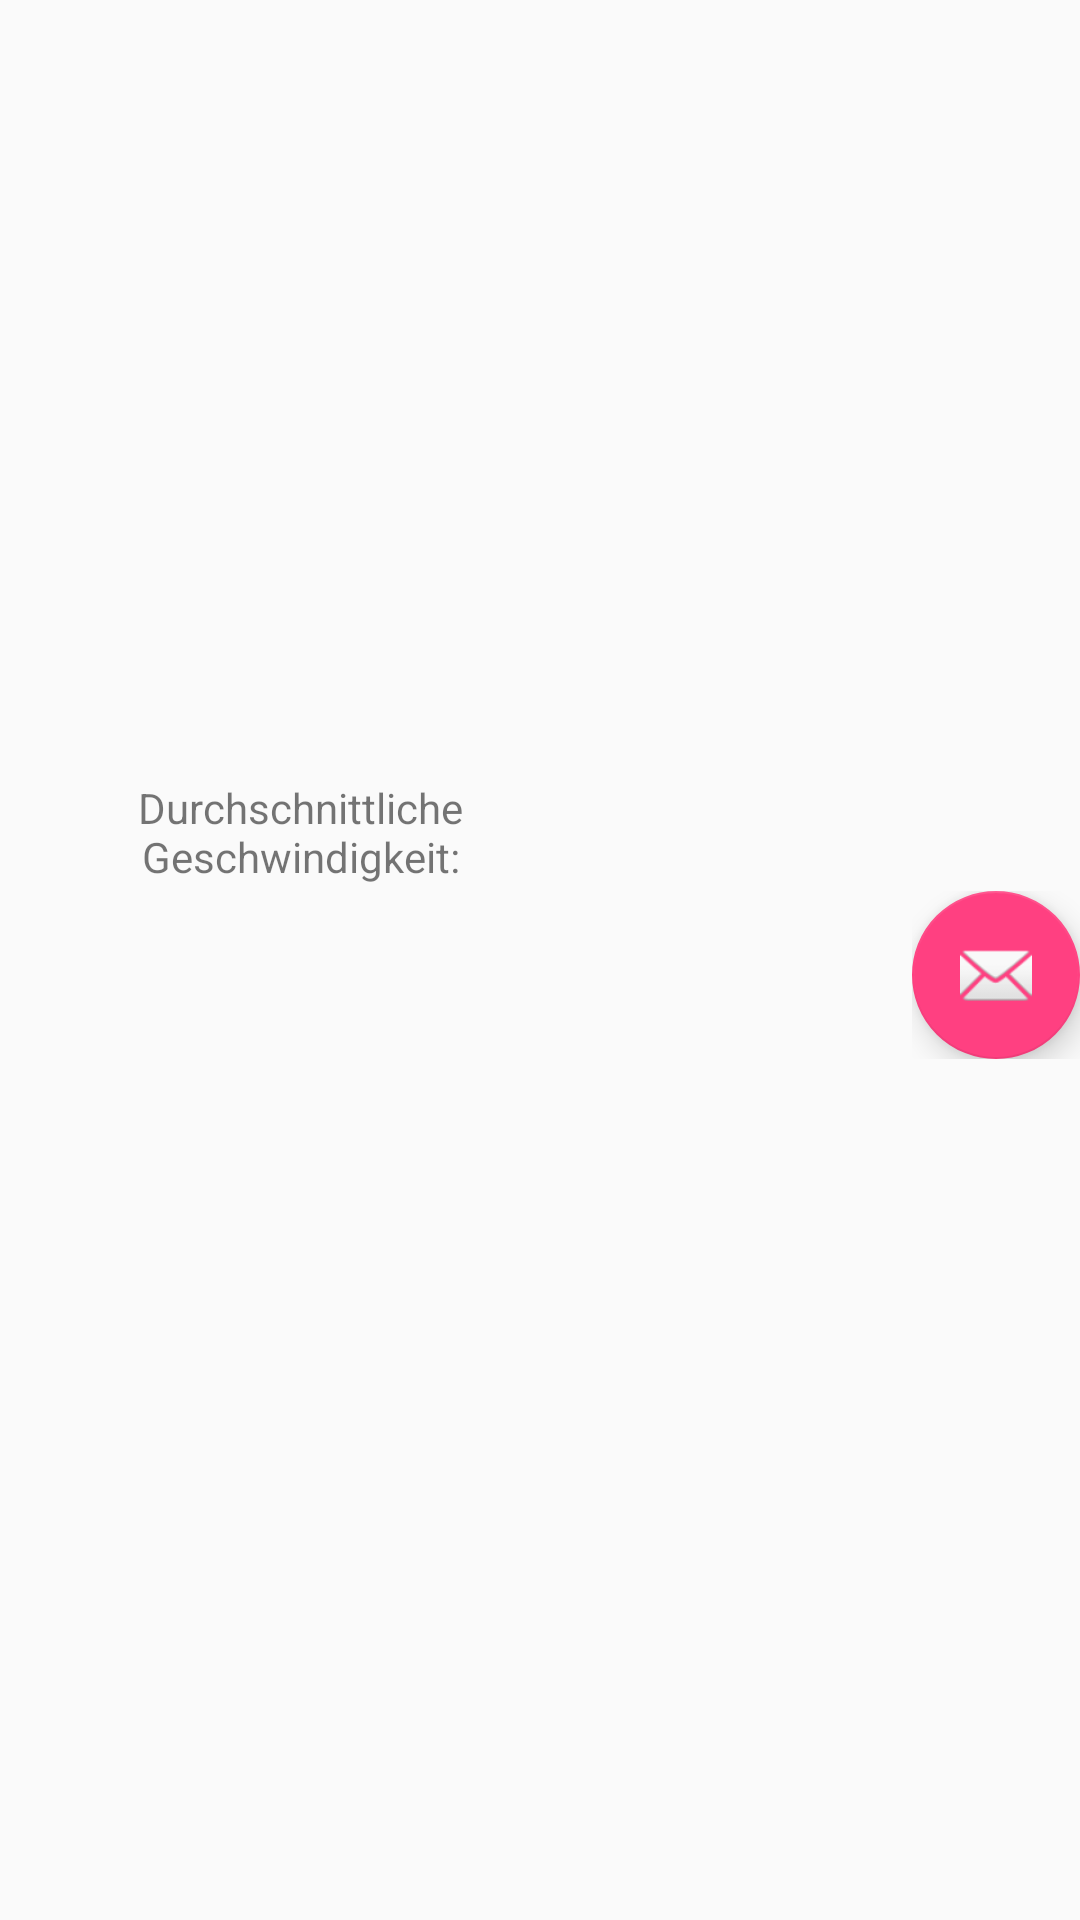

Write the Android layout XML for this screen, with the resource values it uses.
<!-- AndroidManifest.xml: application theme AppTheme -->
<!-- res/layout/activity_friends_profil.xml -->
<?xml version="1.0" encoding="utf-8"?>
<LinearLayout xmlns:android="http://schemas.android.com/apk/res/android"
    xmlns:app="http://schemas.android.com/apk/res-auto"
    xmlns:tools="http://schemas.android.com/tools"
    android:orientation="vertical"
    android:layout_width="match_parent"
    android:layout_height="match_parent"
    tools:context="mi.ur.de.android.runnersmeetup.FriendsProfilActivity">

    <TextView
        android:id="@+id/showFriendUsername"
        android:layout_width="wrap_content"
        android:layout_height="wrap_content"
        android:textSize="20sp"
        android:paddingTop="30dp"
        android:layout_gravity="center"
        />

    <TextView
        android:id="@+id/showFriendGeburtsdatum"
        android:layout_width="wrap_content"
        android:layout_height="wrap_content"
        android:textSize="20sp"
        android:paddingTop="30dp"
        android:layout_gravity="center"
        />

    <TextView
        android:id="@+id/showFriendGeschlecht"
        android:layout_width="wrap_content"
        android:layout_height="wrap_content"
        android:textSize="20sp"
        android:paddingTop="30dp"
        android:layout_gravity="center"
        />

    <TextView
        android:id="@+id/showFriendEmail"
        android:layout_width="wrap_content"
        android:layout_height="wrap_content"
        android:textSize="20sp"
        android:paddingTop="30dp"
        android:layout_gravity="center"
        />

    <RelativeLayout
        android:layout_width="match_parent"
        android:layout_height="39dp"
        android:layout_marginTop="30dp">

        <TextView
            android:id="@+id/textView7"
            android:layout_width="150dp"
            android:layout_height="wrap_content"
            android:layout_alignParentStart="true"
            android:layout_centerVertical="true"
            android:layout_marginStart="25dp"
            android:gravity="center_horizontal"
            android:text="Durchschnittliche Geschwindigkeit:" />

        <TextView
            android:id="@+id/showFriendGeschwindigkeit"
            android:layout_width="150dp"
            android:layout_height="wrap_content"
            android:gravity="center"
            android:textSize="20sp"
            android:layout_centerVertical="true"
            android:layout_toEndOf="@+id/textView7" />
    </RelativeLayout>

    <LinearLayout
        android:layout_width="wrap_content"
        android:layout_height="wrap_content"
        android:orientation="horizontal"
        android:layout_gravity="end|bottom">

        <android.support.design.widget.FloatingActionButton
            android:id="@+id/friendfab"
            android:layout_width="wrap_content"
            android:layout_height="wrap_content"
            android:layout_gravity="end|bottom"
            android:layout_margin="@dimen/fab_margin"
            app:srcCompat="@android:drawable/ic_dialog_email" />

    </LinearLayout>

</LinearLayout>
<!-- resources referenced by this layout -->
<resources>
  <style name="AppTheme" parent="Theme.AppCompat.Light.DarkActionBar">
          
          <item name="colorPrimary">@color/actionBar</item>
          <item name="colorPrimaryDark">@color/colorPrimaryDark</item>
          <item name="colorAccent">@color/colorAccent</item>
      </style>
  <color name="colorPrimaryDark">#303F9F</color>
  <color name="colorAccent">#FF4081</color>
</resources>
